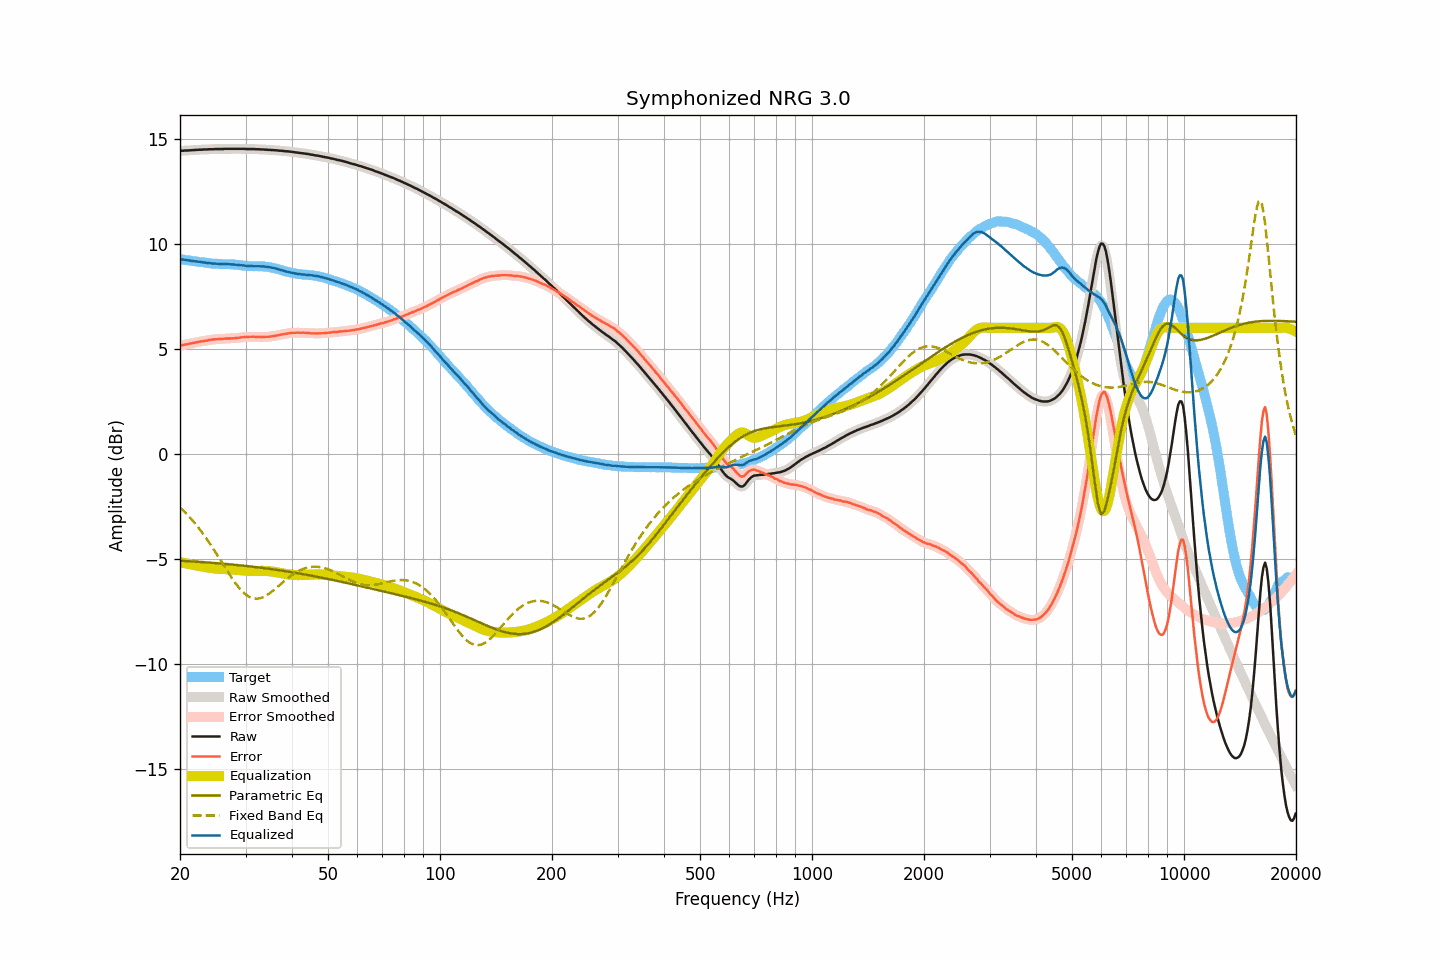

The file beside this chart, header and first rows:
frequency, raw, smoothed, error, error_smoothed, equalization, parametric_eq, fixed_band_eq, equalized_raw, equalized_smoothed, target
20.00, 14.42, 14.43, 5.15, 5.15, -5.15, -5.09, -2.55, 9.27, 9.27, 9.27
20.20, 14.43, 14.43, 5.17, 5.17, -5.17, -5.09, -2.62, 9.26, 9.26, 9.26
20.40, 14.43, 14.44, 5.18, 5.19, -5.19, -5.09, -2.69, 9.25, 9.25, 9.25
20.61, 14.44, 14.44, 5.20, 5.20, -5.20, -5.10, -2.77, 9.24, 9.24, 9.24
20.81, 14.44, 14.44, 5.22, 5.22, -5.22, -5.10, -2.85, 9.23, 9.23, 9.23
21.02, 14.44, 14.45, 5.23, 5.23, -5.23, -5.11, -2.93, 9.21, 9.22, 9.22
21.23, 14.45, 14.45, 5.25, 5.24, -5.25, -5.11, -3.01, 9.21, 9.20, 9.21
21.44, 14.45, 14.46, 5.26, 5.26, -5.26, -5.12, -3.10, 9.19, 9.19, 9.20
21.66, 14.46, 14.46, 5.28, 5.28, -5.28, -5.12, -3.19, 9.19, 9.18, 9.18
21.87, 14.46, 14.47, 5.29, 5.29, -5.29, -5.13, -3.28, 9.17, 9.17, 9.17
22.09, 14.47, 14.47, 5.31, 5.31, -5.31, -5.13, -3.37, 9.17, 9.16, 9.16
22.31, 14.47, 14.48, 5.32, 5.33, -5.32, -5.14, -3.47, 9.15, 9.15, 9.15
22.54, 14.48, 14.48, 5.34, 5.34, -5.34, -5.14, -3.56, 9.15, 9.14, 9.14
22.76, 14.48, 14.48, 5.35, 5.35, -5.35, -5.15, -3.67, 9.13, 9.13, 9.13
22.99, 14.48, 14.49, 5.36, 5.36, -5.37, -5.15, -3.77, 9.12, 9.12, 9.13
23.22, 14.49, 14.49, 5.38, 5.37, -5.38, -5.16, -3.87, 9.11, 9.11, 9.12
23.45, 14.49, 14.49, 5.39, 5.39, -5.39, -5.16, -3.98, 9.10, 9.10, 9.10
23.69, 14.49, 14.50, 5.40, 5.40, -5.40, -5.17, -4.09, 9.09, 9.09, 9.09
23.92, 14.50, 14.50, 5.42, 5.42, -5.42, -5.17, -4.20, 9.09, 9.08, 9.08
24.16, 14.50, 14.50, 5.43, 5.43, -5.43, -5.18, -4.32, 9.08, 9.07, 9.07
24.40, 14.50, 14.51, 5.44, 5.44, -5.44, -5.19, -4.43, 9.06, 9.07, 9.06
24.65, 14.50, 14.51, 5.45, 5.45, -5.45, -5.19, -4.55, 9.06, 9.06, 9.06
24.89, 14.51, 14.51, 5.46, 5.46, -5.46, -5.20, -4.67, 9.06, 9.05, 9.06
25.14, 14.51, 14.51, 5.46, 5.46, -5.46, -5.20, -4.79, 9.05, 9.05, 9.05
25.39, 14.51, 14.51, 5.47, 5.47, -5.47, -5.21, -4.91, 9.05, 9.05, 9.04
25.65, 14.51, 14.51, 5.47, 5.47, -5.47, -5.22, -5.04, 9.04, 9.04, 9.04
25.91, 14.51, 14.51, 5.47, 5.48, -5.48, -5.22, -5.16, 9.04, 9.04, 9.04
26.16, 14.51, 14.52, 5.48, 5.48, -5.48, -5.23, -5.28, 9.03, 9.04, 9.04
26.43, 14.52, 14.52, 5.49, 5.49, -5.48, -5.24, -5.40, 9.04, 9.04, 9.04
26.69, 14.52, 14.52, 5.49, 5.49, -5.49, -5.24, -5.53, 9.04, 9.04, 9.03
26.96, 14.52, 14.52, 5.49, 5.49, -5.49, -5.25, -5.65, 9.03, 9.03, 9.03
27.23, 14.52, 14.52, 5.50, 5.49, -5.50, -5.26, -5.76, 9.03, 9.03, 9.03
27.50, 14.52, 14.52, 5.50, 5.50, -5.50, -5.26, -5.88, 9.02, 9.02, 9.03
27.77, 14.52, 14.52, 5.50, 5.50, -5.51, -5.27, -5.99, 9.02, 9.02, 9.02
28.05, 14.52, 14.52, 5.51, 5.51, -5.51, -5.28, -6.10, 9.01, 9.01, 9.01
28.33, 14.52, 14.52, 5.52, 5.52, -5.52, -5.29, -6.20, 9.01, 9.01, 9.01
28.62, 14.52, 14.52, 5.53, 5.52, -5.53, -5.29, -6.30, 9.00, 9.00, 9.00
28.90, 14.52, 14.52, 5.53, 5.53, -5.53, -5.30, -6.40, 8.99, 8.99, 8.99
29.19, 14.52, 14.52, 5.54, 5.54, -5.54, -5.31, -6.48, 8.98, 8.98, 8.98
29.48, 14.52, 14.52, 5.56, 5.55, -5.55, -5.32, -6.56, 8.97, 8.97, 8.97
29.78, 14.52, 14.52, 5.56, 5.56, -5.56, -5.33, -6.64, 8.97, 8.96, 8.96
30.08, 14.51, 14.52, 5.56, 5.56, -5.56, -5.33, -6.70, 8.95, 8.95, 8.95
30.38, 14.51, 14.51, 5.57, 5.57, -5.57, -5.34, -6.75, 8.95, 8.95, 8.95
30.68, 14.51, 14.51, 5.57, 5.57, -5.57, -5.35, -6.80, 8.94, 8.94, 8.94
30.99, 14.51, 14.51, 5.57, 5.58, -5.57, -5.36, -6.84, 8.94, 8.94, 8.94
31.30, 14.51, 14.51, 5.58, 5.58, -5.57, -5.37, -6.86, 8.94, 8.94, 8.94
31.61, 14.51, 14.51, 5.58, 5.57, -5.57, -5.38, -6.88, 8.94, 8.94, 8.93
31.93, 14.50, 14.51, 5.57, 5.57, -5.57, -5.39, -6.89, 8.93, 8.94, 8.94
32.24, 14.50, 14.50, 5.57, 5.57, -5.57, -5.40, -6.89, 8.93, 8.93, 8.93
32.57, 14.50, 14.50, 5.57, 5.57, -5.57, -5.41, -6.88, 8.94, 8.93, 8.93
32.89, 14.49, 14.50, 5.56, 5.57, -5.57, -5.42, -6.87, 8.93, 8.93, 8.94
33.22, 14.49, 14.49, 5.56, 5.56, -5.57, -5.43, -6.84, 8.93, 8.93, 8.93
33.55, 14.49, 14.49, 5.57, 5.57, -5.57, -5.44, -6.81, 8.93, 8.92, 8.93
33.89, 14.48, 14.49, 5.57, 5.57, -5.57, -5.45, -6.77, 8.91, 8.92, 8.91
34.23, 14.48, 14.48, 5.58, 5.58, -5.57, -5.46, -6.73, 8.91, 8.91, 8.91
34.57, 14.47, 14.48, 5.57, 5.58, -5.58, -5.47, -6.68, 8.89, 8.90, 8.90
34.92, 14.47, 14.47, 5.59, 5.59, -5.59, -5.48, -6.62, 8.89, 8.88, 8.88
35.27, 14.46, 14.47, 5.60, 5.60, -5.60, -5.49, -6.56, 8.87, 8.87, 8.87
35.62, 14.46, 14.46, 5.61, 5.61, -5.61, -5.50, -6.50, 8.86, 8.85, 8.85
35.97, 14.45, 14.46, 5.62, 5.62, -5.62, -5.51, -6.44, 8.83, 8.84, 8.84
... 635 more rows
